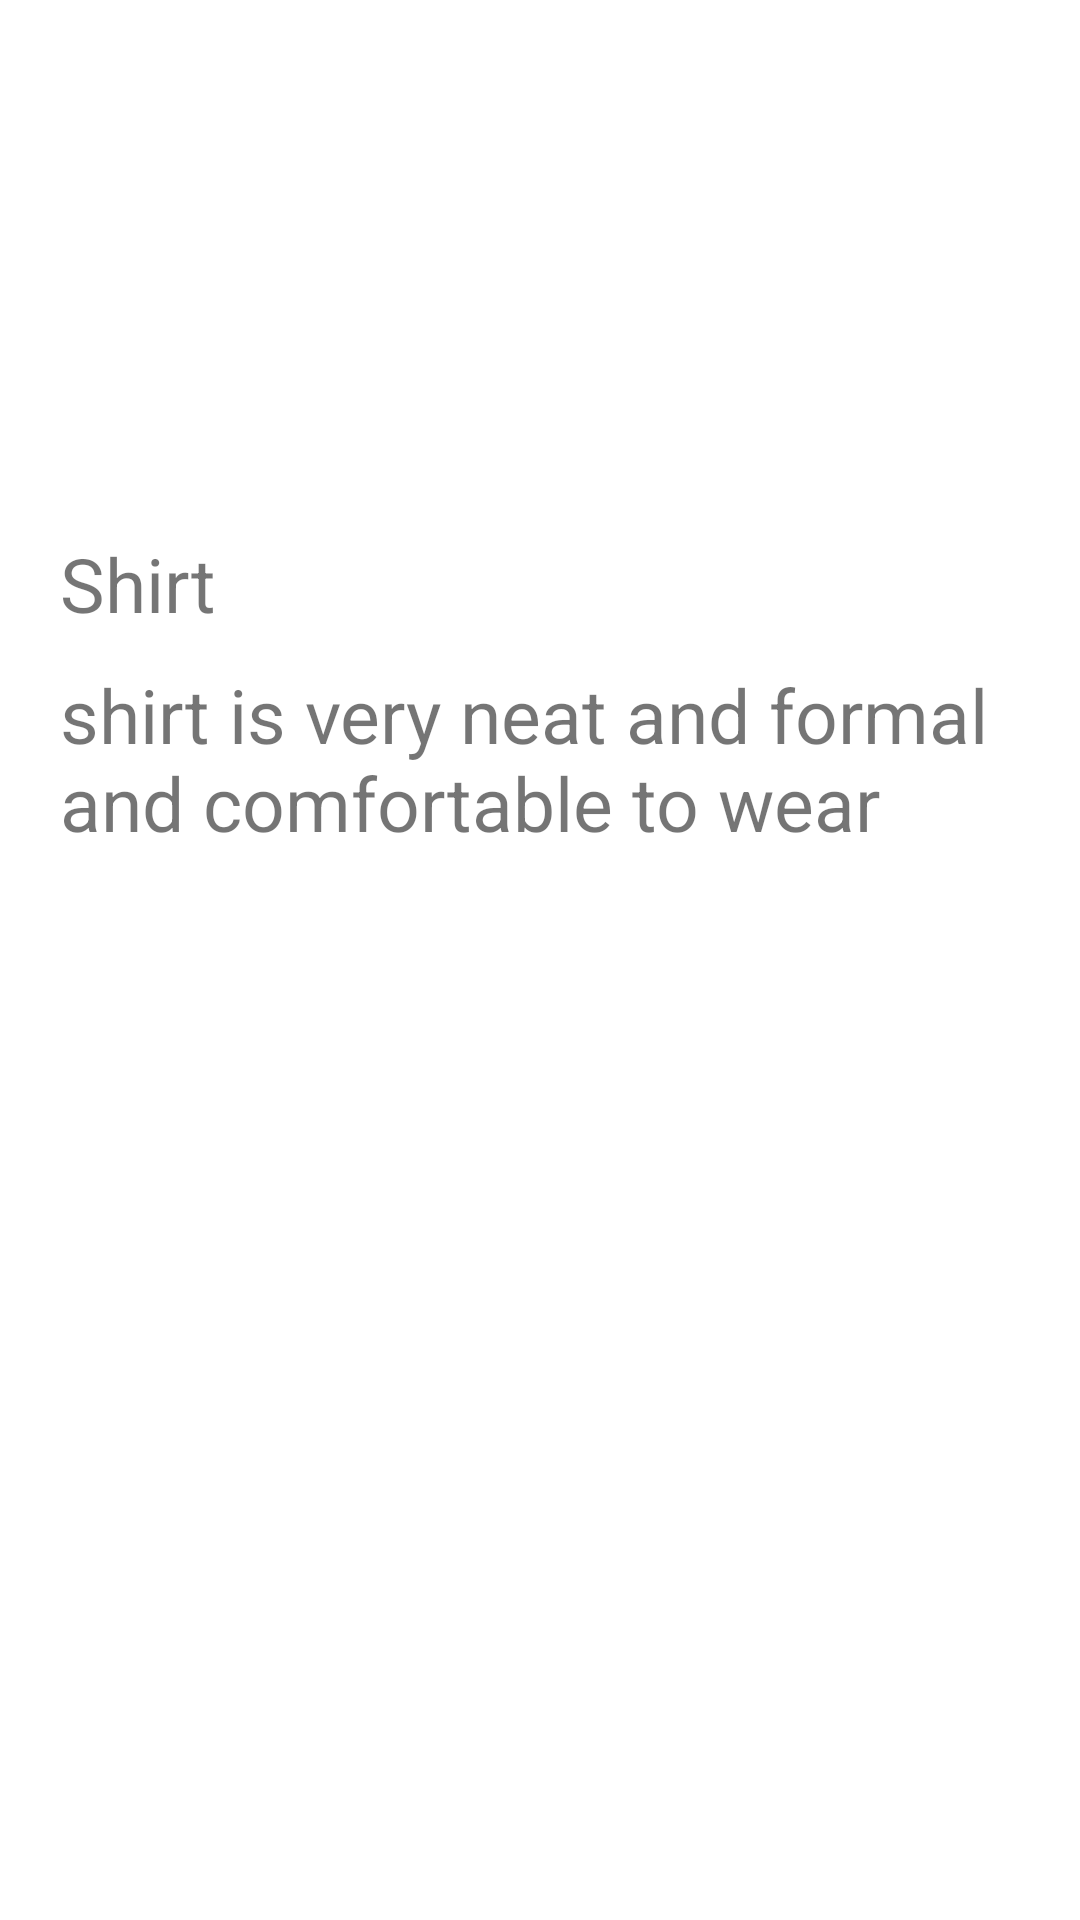

Here is an Android app screen rendered from its layout file. Give the layout XML and the strings, colors and styles it references.
<!-- AndroidManifest.xml: application theme Theme.Aerodrome -->
<!-- res/layout/single_column_design_shopping_grid_view_user_activity.xml -->
<?xml version="1.0" encoding="utf-8"?>
<LinearLayout xmlns:android="http://schemas.android.com/apk/res/android"
    android:orientation="vertical"
    android:layout_width="wrap_content"
    android:layout_height="wrap_content"
    android:padding="20dp"
    android:gravity="center">

    <ImageView
        android:layout_width="150dp"
        android:layout_height="150dp"
        android:scaleType="centerCrop"
        android:id="@+id/gridImage_userActivity"
        android:layout_marginBottom="5dp"
        android:layout_gravity="center"
        android:src="@drawable/shopping"
        />

    <TextView
        android:id="@+id/shop_item_Name_gridView_userActivity"
        android:layout_width="wrap_content"
        android:layout_height="wrap_content"
        android:layout_marginVertical="5dp"
        android:text="Shirt"
        android:layout_gravity="left"
        android:textSize="25sp"
        android:layout_marginTop="6dp"/>

    <TextView
        android:id="@+id/shop_item_description_gridView_userActivity"
        android:layout_width="match_parent"
        android:layout_height="match_parent"
        android:text="shirt is very neat and formal and comfortable to wear "
        android:textSize="25sp"
        android:layout_marginTop="5dp"
        android:layout_marginBottom="5dp"
        android:layout_gravity="left"/>

    <TextView
        android:id="@+id/price_gridView_userActivity"
        android:layout_marginTop="5dp"
        android:layout_width="wrap_content"
        android:layout_height="match_parent"
        android:textSize="25sp"
        android:text="Price: ₹"
        android:textStyle="bold"
        android:layout_gravity="left"/>




</LinearLayout>
<!-- resources referenced by this layout -->
<resources>
  <style name="Theme.Aerodrome" parent="Theme.MaterialComponents.DayNight.DarkActionBar">
          
          <item name="colorPrimary">@color/purple_500</item>
          <item name="colorPrimaryVariant">@color/purple_700</item>
          <item name="colorOnPrimary">@color/white</item>
          
          <item name="colorSecondary">@color/teal_200</item>
          <item name="colorSecondaryVariant">@color/teal_700</item>
          <item name="colorOnSecondary">@color/black</item>
          
          <item name="android:statusBarColor" tools:targetApi="l">?attr/colorPrimaryVariant</item>
          
      </style>
  <color name="purple_500">#7BF4E8</color>
  <color name="purple_700">#FF03DAC5</color>
  <color name="white">#FFFFFFFF</color>
  <color name="teal_200">#FF03DAC5</color>
  <color name="teal_700">#FF018786</color>
  <color name="black">#FF000000</color>
</resources>
